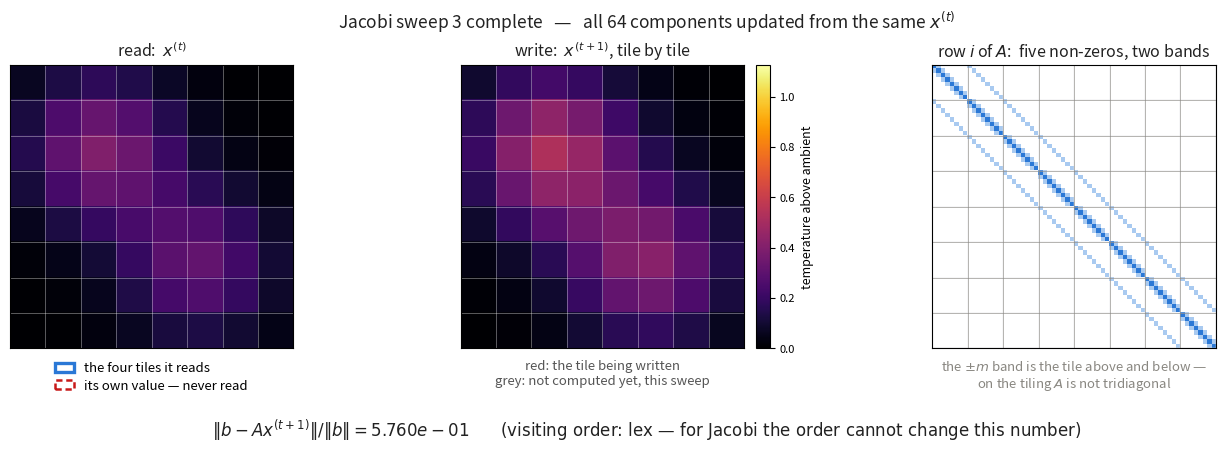

Reproduce this figure in Python.
# /// script
# requires-python = ">=3.11"
# dependencies = [
#     "numpy",
#     "matplotlib",
#     "pillow",
# ]
# ///
"""Jacobi, one component at a time, on the two-dimensional tiling of the die.

ProbNum 2026 tutorial, §2. Companion to `heat-dissipation-animation.py`: that one
shows the die relaxing as a physical transient, this one shows the *solver* doing
it, tile by tile, next to the matrix row it is reading.

The point of drawing it on the grid rather than the chain is the third panel. On a
single row of tiles $A$ is tridiagonal and row $i$ reaches $i\\pm1$ — the neighbour
is the previous unknown. On the tiling, row $i$ has *five* non-zeros: the diagonal,
the $\\pm 1$ band (torn wherever a row of tiles ends), and a $\\pm m$ band sitting
$m$ columns out. "The tile above me" is not "the unknown before me". The update

    x_i  <-  ( b_i + sum_{j ~ i} x_j ) / (4 + c)

is unchanged and still costs five numbers, but the locality is a property of the
*grid*, not of the matrix bandwidth. That gap is the whole reason the algorithm
wants to be phrased on the graph.

Two things the animation is built to make visible:

* **Jacobi is synchronous.** The left panel is $x^{(t)}$ and it does not move while
  the sweep runs; the right panel is $x^{(t+1)}$, filling in tile by tile. Every
  tile reads the *old* field. Because of that the visiting order is irrelevant —
  `--order redblack` or `--order random` produce a bit-identical field at each
  commit, which is worth showing rather than asserting. Pass `--gauss-seidel` to
  break exactly that: the read panel then changes under the sweep and the order
  starts to matter.
* **The centre tile's own old value is never read.** It is outlined dotted, not
  solid: $x_i$ does not appear on the right-hand side of its own equation. That is
  the deletion that turns row $i$ into a message.

Usage
-----
    uv run python/jacobi-sweep-animation.py                     # 6x6 die -> figures/jacobi-sweep.gif
    uv run python/jacobi-sweep-animation.py --order redblack    # same commits, different visiting order
    uv run python/jacobi-sweep-animation.py --gauss-seidel      # in place: the read panel moves too
    uv run python/jacobi-sweep-animation.py --panels grids      # drop the matrix, narrow slide
    uv run python/jacobi-sweep-animation.py --format mp4        # needs ffmpeg

Without uv:  pip install numpy matplotlib pillow  &&  python python/jacobi-sweep-animation.py
"""

from __future__ import annotations

import argparse
import copy
import os

import numpy as np
import matplotlib
matplotlib.use("Agg")
import matplotlib.pyplot as plt
from matplotlib.animation import FuncAnimation, PillowWriter, FFMpegWriter
from matplotlib.colors import ListedColormap
from matplotlib.patches import Rectangle

PAL = dict(blue="#2a78d6", red="#C81919", navy="#101073", gray="#898781",
           orange="#eb6834", white="#fcfcfb", green="#008300")


# ----------------------------------------------------------------- the operator
def grid_matrix(m: int, c: float) -> np.ndarray:
    """A = (c - Delta) on an m x m tiling, unknowns numbered row by row: k = i*m + j.

    Dense on purpose: m is small enough to draw, and the animation wants to read
    whole rows of A. Ambient (zero) outside the die, so the diagonal is 4 + c
    everywhere -- an edge tile conducts its missing neighbours' share to coolant.
    """
    n = m * m
    A = np.zeros((n, n))
    for i in range(m):
        for j in range(m):
            k = i * m + j
            A[k, k] = 4.0 + c
            if j + 1 < m:
                A[k, k + 1] = A[k + 1, k] = -1.0        # the tile beside it: +-1
            if i + 1 < m:
                A[k, k + m] = A[k + m, k] = -1.0        # the tile below it:  +-m
    return A


def power_map(m: int, hotspots, width: float) -> np.ndarray:
    """Dissipated power b: a few Gaussian workloads on the die, in (m, m) form."""
    g = (np.arange(m) + 0.5) / m
    X, Y = np.meshgrid(g, g, indexing="ij")
    b = np.zeros((m, m))
    for cx, cy, amp in hotspots:
        b += amp * np.exp(-((X - cx) ** 2 + (Y - cy) ** 2) / (2 * width ** 2))
    return b


def neighbours(i: int, j: int, m: int):
    """The four tiles tile (i, j) touches, clipped to the die."""
    return [(a, c) for a, c in ((i - 1, j), (i, j - 1), (i, j + 1), (i + 1, j))
            if 0 <= a < m and 0 <= c < m]


def visiting_order(n: int, m: int, kind: str, seed: int) -> np.ndarray:
    """Which component to update when. For Jacobi this cannot change the result."""
    if kind == "lex":
        return np.arange(n)
    if kind == "redblack":
        k = np.arange(n)
        red = (k // m + k % m) % 2 == 0
        return np.concatenate([k[red], k[~red]])
    return np.random.default_rng(seed).permutation(n)


# ----------------------------------------------------------------- the trajectory
def build(args):
    """Roll the whole sweep sequence up front; one frame per component update."""
    m, c = args.m, args.screening
    n = m * m
    A = grid_matrix(m, c)
    b2 = power_map(m, [(0.30, 0.32, 1.0), (0.70, 0.66, 0.8)], args.width)
    b = b2.ravel()
    bn = np.linalg.norm(b)
    x_star = np.linalg.solve(A, b)

    order = visiting_order(n, m, args.order, args.seed)
    residual = lambda v: float(np.linalg.norm(b - A @ v) / bn)

    x = np.zeros(n)
    for _ in range(args.warmup):
        # Silent sweeps before the camera rolls. From x = 0 the first sweep is just
        # x = D^{-1}b -- no coupling is exercised, and the read panel is blank. One
        # warm-up sweep gives the animated sweeps a field with structure to read.
        x = x + (b - A @ x) / np.diag(A)
    res_now = residual(x)
    frames, commits = [], []

    for t in range(args.sweeps):
        x_read = x.copy()                     # what the whole sweep is allowed to read
        pending = np.full(n, np.nan)          # x^(t+1), NaN where not yet computed
        for step, k in enumerate(order):
            src = x if args.gauss_seidel else x_read
            row = A[k]
            off = float(row @ src - row[k] * src[k])      # the coupling, x_k excluded
            val = (b[k] - off) / row[k]
            if args.gauss_seidel:
                x[k] = val
            pending[k] = val
            i, j = divmod(k, m)
            nb = neighbours(i, j, m)
            frames.append(dict(
                phase="update", sweep=t, step=step, k=k, i=i, j=j, nb=nb,
                read=(x if args.gauss_seidel else x_read).copy(),
                write=pending.copy(), val=val,
                nbsum=float(sum(src[a * m + cc] for a, cc in nb)),
                bi=float(b[k]), diag=float(row[k]), res=res_now))
        x = np.where(np.isnan(pending), x, pending)
        res_now = residual(x)
        commits.append(res_now)
        for _ in range(args.hold):
            frames.append(dict(
                phase="hold", sweep=t, step=len(order), k=-1, i=-1, j=-1, nb=[],
                read=x_read.copy(), write=pending.copy(), val=np.nan,
                nbsum=np.nan, bi=np.nan, diag=float(A[0, 0]), res=res_now))

    err = float(np.linalg.norm(x - x_star) / np.linalg.norm(x_star))
    return dict(frames=frames, A=A, b=b, m=m, n=n, order=order, commits=commits,
                vmax=float(x_star.max()), err=err, x_star=x_star)


# ----------------------------------------------------------------- drawing
def die_panel(ax, m: int, field, vmax: float, cmap):
    """One tiled die, colour-mapped, with the tile boundaries drawn in."""
    im = ax.imshow(field, cmap=cmap, vmin=0.0, vmax=vmax,
                   interpolation="nearest", origin="upper")
    for k in range(m + 1):
        ax.axhline(k - 0.5, color="white", lw=0.5, alpha=0.5)
        ax.axvline(k - 0.5, color="white", lw=0.5, alpha=0.5)
    ax.set_xticks([]); ax.set_yticks([])
    return im


def matrix_panel(ax, A, m: int):
    """The sparsity of A: white where zero, blue off-diagonal, dark blue diagonal."""
    n = A.shape[0]
    code = np.zeros((n, n))
    code[A != 0] = 1.0
    np.fill_diagonal(code, 2.0)
    cmap = ListedColormap(["white", "#a9caf0", PAL["blue"]])
    ax.imshow(code, cmap=cmap, vmin=-0.5, vmax=2.5,
              interpolation="nearest", origin="upper")
    step = 1 if n <= 40 else m
    for k in range(0, n + 1, step):
        ax.axhline(k - 0.5, color="#dcdce2", lw=0.35)
        ax.axvline(k - 0.5, color="#dcdce2", lw=0.35)
    for k in range(0, n + 1, m):                     # block boundaries: rows of tiles
        ax.axhline(k - 0.5, color=PAL["gray"], lw=0.7, alpha=0.6)
        ax.axvline(k - 0.5, color=PAL["gray"], lw=0.7, alpha=0.6)
    ax.set_xticks([]); ax.set_yticks([])
    ax.set_xlim(-0.5, n - 0.5); ax.set_ylim(n - 0.5, -0.5)
    return cmap


def cell(x, y, inset: float = 0.0):
    """Lower-left corner of the imshow cell centred at column x, row y."""
    return (x - 0.5 + inset, y - 0.5 + inset)


def animate(sim, args):
    m, n = sim["m"], sim["n"]
    frames, A = sim["frames"], sim["A"]
    method = "Gauss–Seidel" if args.gauss_seidel else "Jacobi"

    cmap = copy.copy(plt.cm.inferno)
    cmap.set_bad("#e9e9ee")                            # tiles not yet written

    show_read = args.panels in ("all", "grids")
    show_mat = args.panels in ("all", "matrix")
    widths = ([1.0] if show_read else []) + [1.0] + ([1.35] if show_mat else [])
    figw = 4.5 * len(widths) + (0.6 if show_mat else 0.0)
    fig, axes = plt.subplots(1, len(widths), figsize=(figw, 4.5),
                             gridspec_kw=dict(width_ratios=widths))
    axes = np.atleast_1d(axes)
    fig.patch.set_facecolor("white")

    a = 0
    ax_read = axes[a] if show_read else None
    a += int(show_read)
    ax_write = axes[a]
    a += 1
    ax_mat = axes[a] if show_mat else None

    f0 = frames[0]
    write0 = np.ma.masked_invalid(f0["write"].reshape(m, m))

    if show_read:
        im_read = die_panel(ax_read, m, f0["read"].reshape(m, m), sim["vmax"], cmap)
        ax_read.set_title(
            r"read:  $x^{(t)}$" if not args.gauss_seidel else r"read:  $x$, in place",
            fontsize=11.5, color="#222")
        # the four tiles row i reaches, and the centre it does *not* read
        nb_rects = [Rectangle((0, 0), 1, 1, facecolor="none", edgecolor=PAL["blue"],
                              lw=2.4, visible=False) for _ in range(4)]
        self_rect = Rectangle((0, 0), 0.72, 0.72, facecolor="none", edgecolor=PAL["red"],
                              lw=1.8, ls=(0, (2.5, 1.5)), visible=False)
        for r in nb_rects + [self_rect]:
            ax_read.add_patch(r)
        ax_read.legend(
            handles=[Rectangle((0, 0), 1, 1, facecolor="none", edgecolor=PAL["blue"],
                               lw=2.4, label="the four tiles it reads"),
                     Rectangle((0, 0), 1, 1, facecolor="none", edgecolor=PAL["red"],
                               lw=1.8, ls=(0, (2.5, 1.5)),
                               label="its own value — never read")],
            loc="upper center", bbox_to_anchor=(0.5, -0.015), frameon=False,
            fontsize=9.5, handlelength=1.4, borderpad=0.2, labelspacing=0.35)

    im_write = die_panel(ax_write, m, write0, sim["vmax"], cmap)
    ax_write.set_title(r"write:  $x^{(t+1)}$, tile by tile" if not args.gauss_seidel
                       else r"write:  this sweep's values", fontsize=11.5, color="#222")
    tgt_rect = Rectangle((0, 0), 1, 1, facecolor="none", edgecolor=PAL["red"],
                         lw=2.8, visible=False)
    ax_write.add_patch(tgt_rect)
    ax_write.set_xlabel("red: the tile being written\ngrey: not computed yet, this sweep",
                        fontsize=9.5, color="#555", labelpad=8)
    cb = fig.colorbar(im_write, ax=ax_write, fraction=0.046, pad=0.03)
    cb.set_label("temperature above ambient", fontsize=9)
    cb.ax.tick_params(labelsize=8)

    if show_mat:
        matrix_panel(ax_mat, A, m)
        ax_mat.set_title(r"row $i$ of $A$:  five non-zeros, two bands",
                         fontsize=11.5, color="#222")
        ax_mat.set_xlabel("the $\\pm m$ band is the tile above and below —\n"
                          "on the tiling $A$ is not tridiagonal",
                          fontsize=9.5, color=PAL["gray"], labelpad=8)
        band = Rectangle((-0.5, 0), n, 1, facecolor=PAL["orange"], alpha=0.28,
                         edgecolor="none", visible=False)
        ax_mat.add_patch(band)
        # A single cell of a 64x64 matrix is a few pixels wide, so the five entries
        # get ring markers several cells across rather than cell-sized outlines.
        ring = max(1.0, n / 18.0)
        mat_rects = [Rectangle((0, 0), ring, ring, facecolor="none", edgecolor=PAL["blue"],
                               lw=1.8, visible=False) for _ in range(4)]
        mat_diag = Rectangle((0, 0), ring, ring, facecolor="none", edgecolor=PAL["red"],
                             lw=2.2, visible=False)
        for r in mat_rects + [mat_diag]:
            ax_mat.add_patch(r)

    head = fig.text(0.5, 0.975, "", ha="center", va="top", fontsize=12.5, color="#222")
    calc = fig.text(0.5, 0.04, "", ha="center", va="center", fontsize=12.0,
                    color="#222", family="DejaVu Sans")

    fig.tight_layout(rect=(0.0, 0.09, 1.0, 0.935))

    def draw(fi):
        f = frames[fi]
        im_write.set_data(np.ma.masked_invalid(f["write"].reshape(m, m)))
        if show_read:
            im_read.set_data(f["read"].reshape(m, m))

        if f["phase"] == "update":
            i, j, k = f["i"], f["j"], f["k"]
            tgt_rect.set_xy(cell(j, i)); tgt_rect.set_visible(True)
            if show_read:
                self_rect.set_xy(cell(j, i, 0.14)); self_rect.set_visible(True)
                for r, nb in zip(nb_rects, f["nb"] + [None] * 4):
                    if nb is None:
                        r.set_visible(False)
                    else:
                        r.set_xy(cell(nb[1], nb[0])); r.set_visible(True)
            if show_mat:
                band.set_xy((-0.5, k - 0.5)); band.set_visible(True)
                mat_diag.set_xy(cell(k, k, 0.5 - ring / 2)); mat_diag.set_visible(True)
                cols = [a * m + c for a, c in f["nb"]]
                for r, col in zip(mat_rects, cols + [None] * 4):
                    if col is None:
                        r.set_visible(False)
                    else:
                        r.set_xy(cell(col, k, 0.5 - ring / 2)); r.set_visible(True)

            head.set_text(f"{method} sweep {args.warmup + f['sweep'] + 1}"
                          f"   —   component {f['step'] + 1} of {n}:  tile $({i},{j})$,"
                          f" row $i = {k}$")
            edge = "" if len(f["nb"]) == 4 else \
                f"      (edge tile: {len(f['nb'])} neighbours, the rest is coolant)"
            calc.set_text(
                f"$x_{{{i},{j}}} \\leftarrow (b_i + \\sum_{{j \\sim i}} x_j)\\,/\\,(4+c)$"
                f"  $= ({f['bi']:.3f} + {f['nbsum']:.3f})\\,/\\,{f['diag']:.2f}"
                f" = {f['val']:.4f}$" + edge)
        else:
            tgt_rect.set_visible(False)
            if show_read:
                self_rect.set_visible(False)
                for r in nb_rects:
                    r.set_visible(False)
            if show_mat:
                band.set_visible(False); mat_diag.set_visible(False)
                for r in mat_rects:
                    r.set_visible(False)
            head.set_text(f"{method} sweep {args.warmup + f['sweep'] + 1} complete"
                          f"   —   all {n} components updated from the same $x^{{(t)}}$"
                          if not args.gauss_seidel else
                          f"{method} sweep {args.warmup + f['sweep'] + 1} complete"
                          f"   —   all {n} components updated, each from the latest values")
            calc.set_text(f"$\\Vert b - Ax^{{(t+1)}}\\Vert/\\Vert b\\Vert = {f['res']:.3e}$"
                          f"      (visiting order: {args.order}"
                          + ("" if args.gauss_seidel else
                             " — for Jacobi the order cannot change this number)")
                          + (")" if args.gauss_seidel else ""))
        return ()

    anim = FuncAnimation(fig, draw, frames=len(frames),
                         interval=1000 / args.fps, blit=False)
    written = save(anim, fig, args, "jacobi-sweep" if not args.gauss_seidel
                   else "gauss-seidel-sweep")
    plt.close(fig)
    return written


# ----------------------------------------------------------------- writing it out
def even_pixels(fig, dpi: float) -> None:
    """Nudge the figure up to an even pixel count in both directions (H.264 4:2:0)."""
    fig.set_dpi(dpi)
    w, h = fig.canvas.get_width_height()
    if w % 2 or h % 2:
        fig.set_size_inches((w + w % 2 + 0.5) / dpi, (h + h % 2 + 0.5) / dpi)


def save(anim, fig, args, stem: str) -> list[str]:
    """Write the animation in every requested format; return the files written."""
    formats = ("gif", "mp4") if args.format == "both" else (args.format,)
    if "mp4" in formats and not FFMpegWriter.isAvailable():
        raise SystemExit("mp4 output needs ffmpeg on the PATH "
                         "(apt install ffmpeg / brew install ffmpeg); "
                         "or use --format gif.")
    written = []
    for fmt in formats:
        if args.out and len(formats) == 1:
            out = args.out
        elif args.out:                       # --out with --format both: keep the stem
            out = f"{args.out.rsplit('.', 1)[0]}.{fmt}"
        else:
            out = os.path.join(args.outdir, f"{stem}.{fmt}")
        if os.path.dirname(out):
            os.makedirs(os.path.dirname(out), exist_ok=True)
        if fmt == "gif":
            writer = PillowWriter(fps=args.fps)
        else:
            even_pixels(fig, args.dpi)
            writer = FFMpegWriter(fps=args.fps, codec="libx264", bitrate=args.bitrate,
                                  extra_args=["-pix_fmt", "yuv420p", "-profile:v", "high",
                                              "-preset", "slow", "-movflags", "+faststart"])
        anim.save(out, writer=writer, dpi=args.dpi)
        written.append(out)
    return written


def main():
    p = argparse.ArgumentParser(description=__doc__,
                                formatter_class=argparse.RawDescriptionHelpFormatter)
    p.add_argument("--m", type=int, default=8,
                   help="tiles per side (default: 8 — one sweep is m^2 frames)")
    p.add_argument("--screening", type=float, default=0.4,
                   help="c: coupling to the coolant (default: 0.4)")
    p.add_argument("--width", type=float, default=0.18, help="workload footprint")
    p.add_argument("--sweeps", type=int, default=2, help="Jacobi sweeps to animate")
    p.add_argument("--warmup", type=int, default=1,
                   help="sweeps run before the camera rolls, so the read panel has "
                        "a field with structure in it (default: 1)")
    p.add_argument("--hold", type=int, default=8,
                   help="frames to hold on the completed sweep")
    p.add_argument("--order", choices=("lex", "redblack", "random"), default="lex",
                   help="visiting order within a sweep (immaterial for Jacobi)")
    p.add_argument("--seed", type=int, default=0, help="seed for --order random")
    p.add_argument("--gauss-seidel", action="store_true",
                   help="update in place: the read panel moves under the sweep")
    p.add_argument("--panels", choices=("all", "grids", "matrix"), default="all",
                   help="'all': read + write + matrix; 'grids': the two dies; "
                        "'matrix': write die + matrix")
    p.add_argument("--fps", type=int, default=10)
    p.add_argument("--dpi", type=int, default=100)
    p.add_argument("--format", choices=("gif", "mp4", "both"), default="gif",
                   help="'mp4' needs ffmpeg on the PATH")
    p.add_argument("--bitrate", type=int, default=2400, help="mp4 bitrate in kbit/s")
    p.add_argument("--outdir", default="figures", help="directory for default names")
    p.add_argument("--out", default=None, help="output file (overrides --outdir)")
    args = p.parse_args()

    sim = build(args)
    written = animate(sim, args)
    nnz = int((sim["A"] != 0).sum())
    print(f"{', '.join(written)}   {args.m}x{args.m} die, n = {sim['n']} unknowns, "
          f"{nnz} non-zeros ({nnz / sim['n']:.2f} per row), c = {args.screening}, "
          f"order = {args.order}, {len(sim['frames'])} frames")
    print("relative residual after each sweep: "
          + ", ".join(f"{r:.3e}" for r in sim["commits"]))
    print(f"relative error against the exact solve: {sim['err']:.3e}")


if __name__ == "__main__":
    main()
